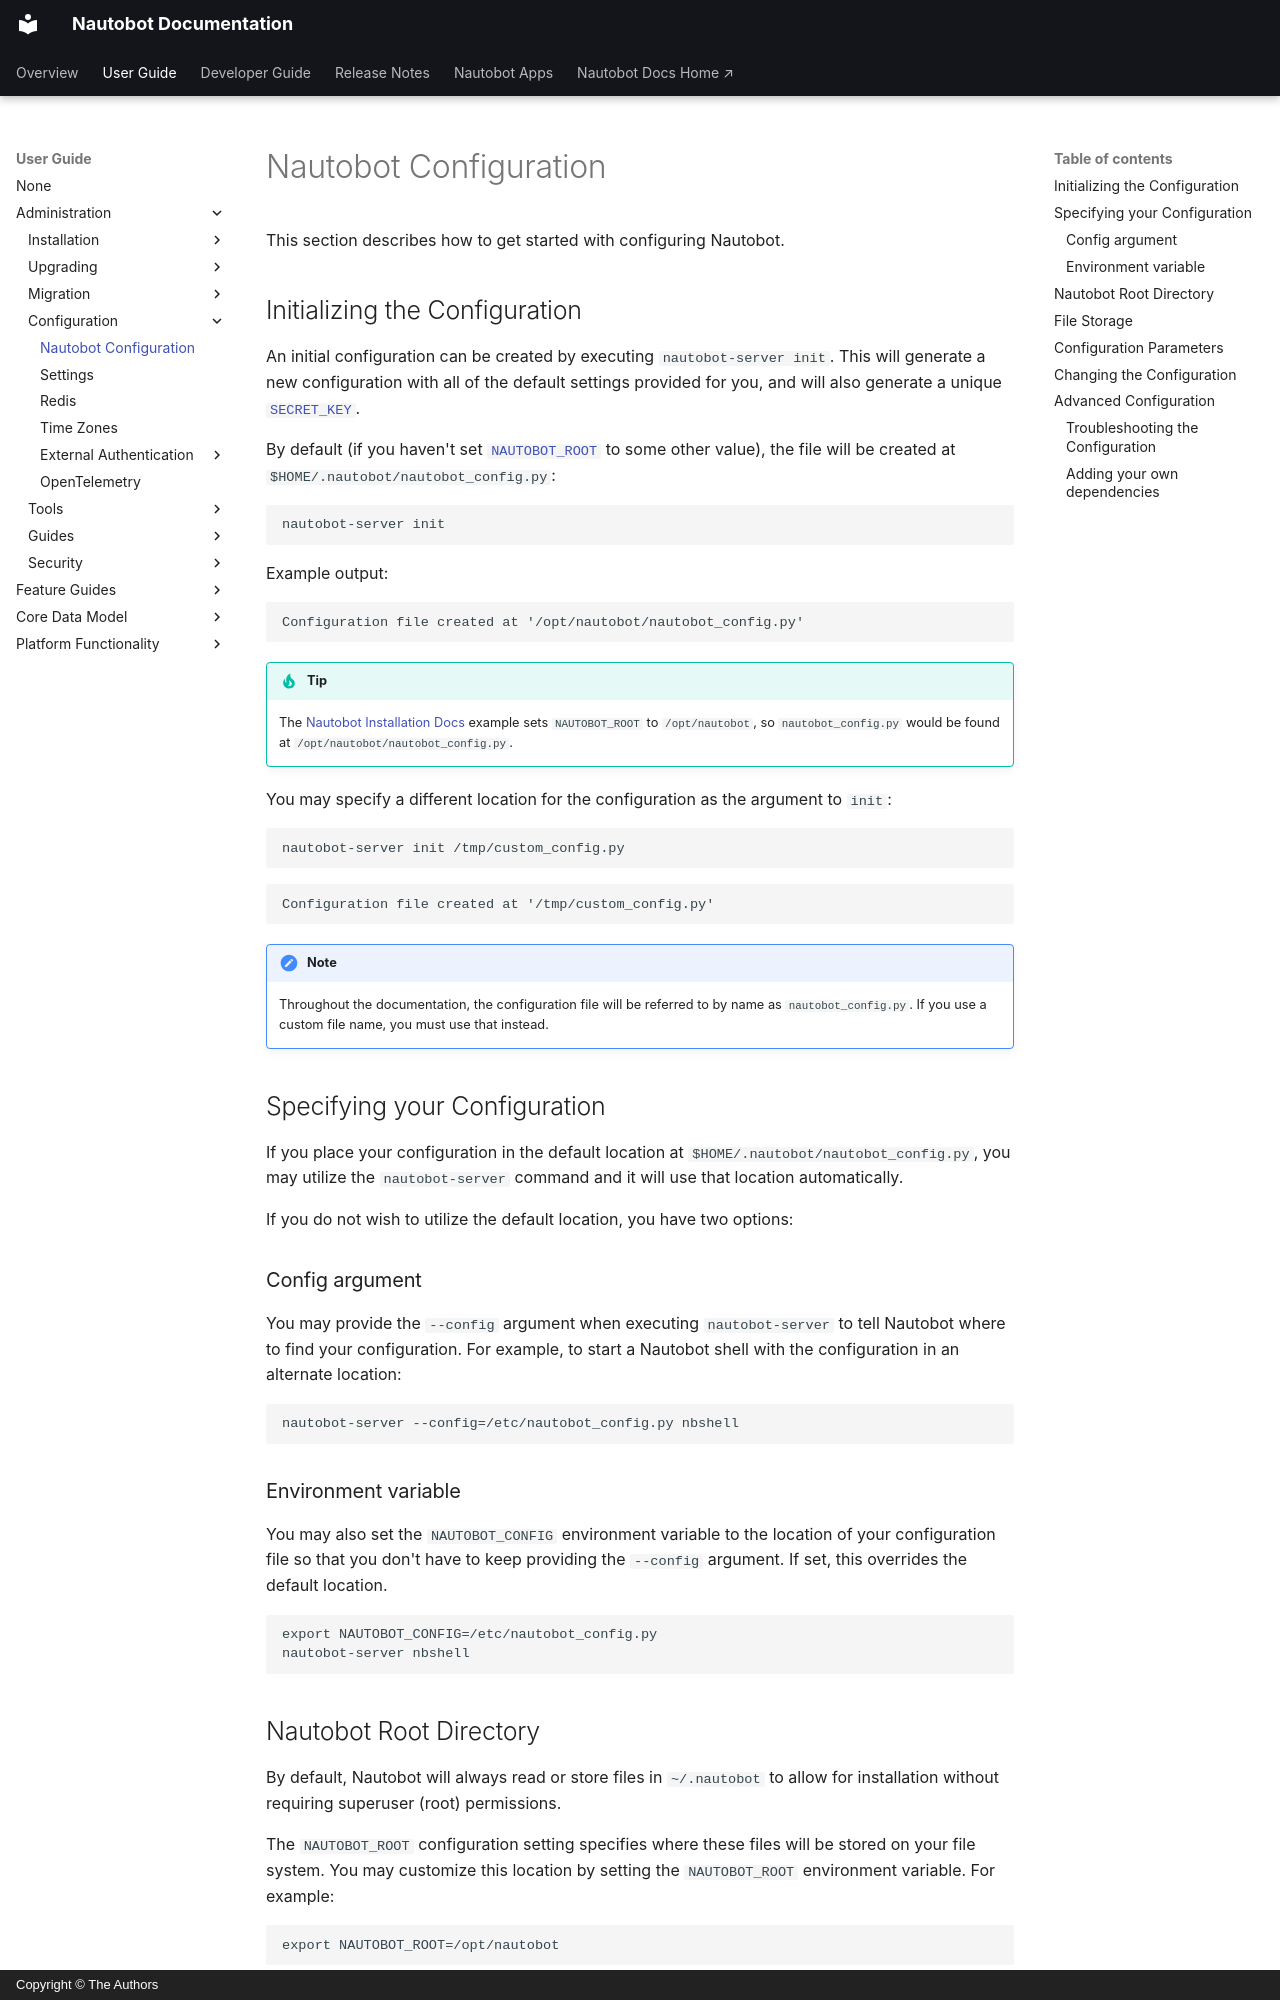

repository: nautobot/nautobot · page: user-guide/administration/configuration/index.html · generator: mkdocs · copyright: Copyright © The Authors

# Nautobot Configuration

This section describes how to get started with configuring Nautobot.

## Initializing the Configuration

An initial configuration can be created by executing `nautobot-server init`. This will generate a new configuration with all of the default settings provided for you, and will also generate a unique [`SECRET_KEY`](settings.md#secret_key).

By default (if you haven't set [`NAUTOBOT_ROOT`](#nautobot-root-directory) to some other value), the file will be created at `$HOME/.nautobot/nautobot_config.py`:

```no-highlight
nautobot-server init
```

Example output:

```no-highlight
Configuration file created at '/opt/nautobot/nautobot_config.py'
```

!!! tip
    The [Nautobot Installation Docs](../installation/nautobot.md#create-the-nautobot-system-user) example sets `NAUTOBOT_ROOT` to `/opt/nautobot`, so `nautobot_config.py` would be found at `/opt/nautobot/nautobot_config.py`.

You may specify a different location for the configuration as the argument to `init`:

```no-highlight
nautobot-server init /tmp/custom_config.py
```

```no-highlight
Configuration file created at '/tmp/custom_config.py'
```

!!! note
    Throughout the documentation, the configuration file will be referred to by name as `nautobot_config.py`. If you use a custom file name, you must use that instead.

## Specifying your Configuration

If you place your configuration in the default location at `$HOME/.nautobot/nautobot_config.py`, you may utilize the `nautobot-server` command and it will use that location automatically.

If you do not wish to utilize the default location, you have two options:

### Config argument

You may provide the `--config` argument when executing `nautobot-server` to tell Nautobot where to find your configuration. For example, to start a Nautobot shell with the configuration in an alternate location:

```no-highlight
nautobot-server --config=/etc/nautobot_config.py nbshell
```

### Environment variable

You may also set the `NAUTOBOT_CONFIG` environment variable to the location of your configuration file so that you don't have to keep providing the `--config` argument. If set, this overrides the default location.

```no-highlight
export NAUTOBOT_CONFIG=/etc/nautobot_config.py
nautobot-server nbshell
```
